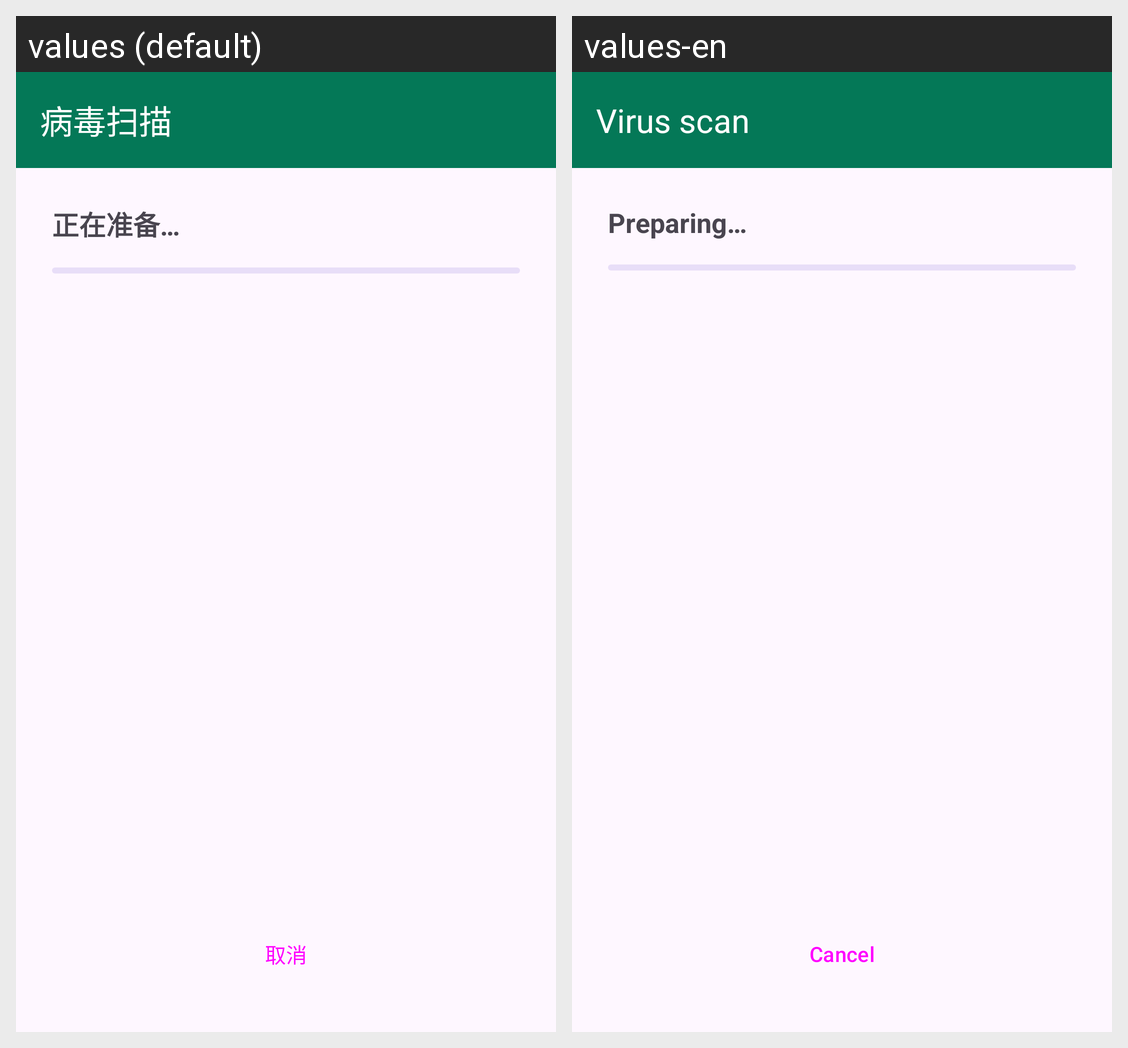

The same Android screen rendered under two of its app's locales, left to right. List the strings drawn on it with the default value and each locale's translation.
Android screen res/layout/activity_scan.xml rendered under 2 locales, left to right: values (default), values-en. Device: Nexus 5 (rendered at 1080×1920; each locale shown at half size, 540×960, under a caption strip naming it); theme Theme.AegisAV.
Strings drawn on this screen, with the default value and each locale's value (text and hints the layout hard-codes, and strings that could not be matched under every locale, appear in the picture but are not listed):

title_scan
  values: 病毒扫描
  values-en: Virus scan

scan_preparing
  values: 正在准备…
  values-en: Preparing…

cancel
  values: 取消
  values-en: Cancel
